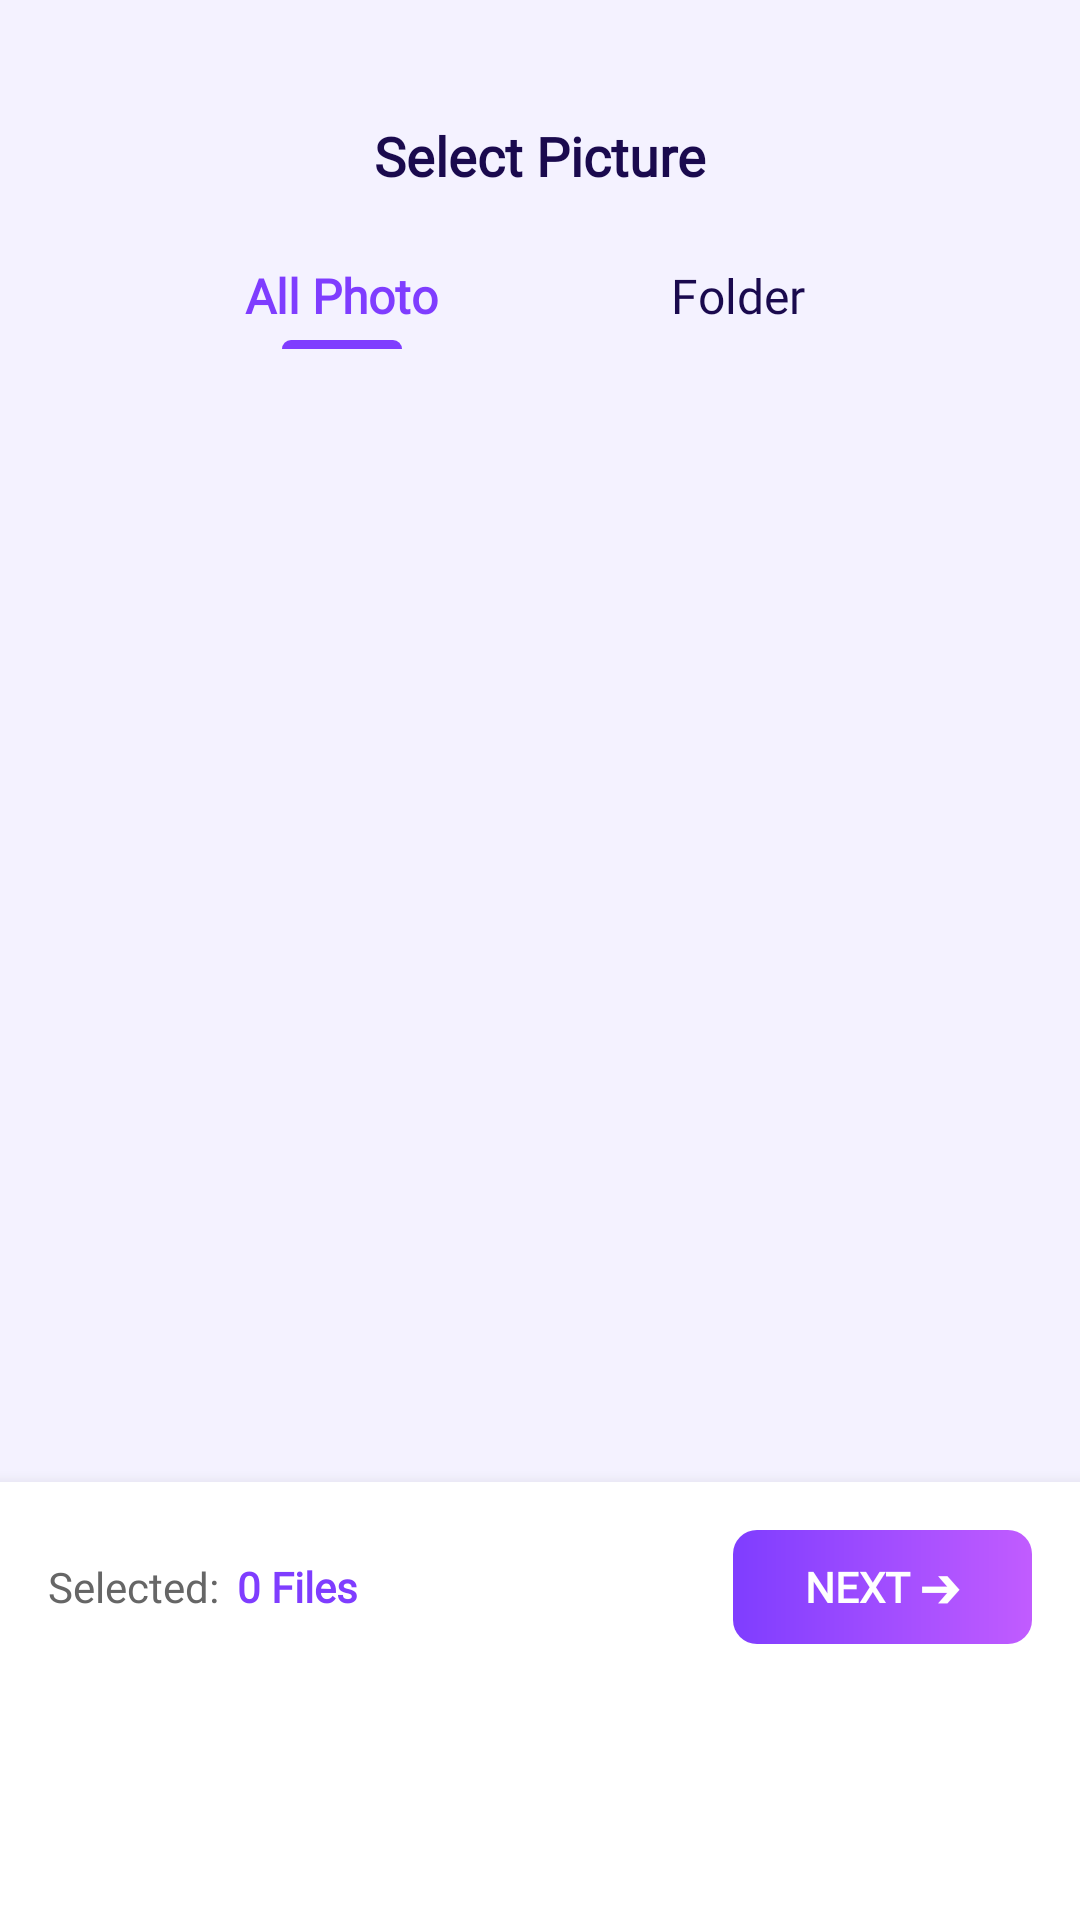

The Android layout XML behind this screen, and the referenced resources:
<!-- AndroidManifest.xml: application theme AppTheme -->
<!-- res/layout/activity_select_picture.xml -->
<?xml version="1.0" encoding="utf-8"?>
<LinearLayout xmlns:android="http://schemas.android.com/apk/res/android"
    xmlns:app="http://schemas.android.com/apk/res-auto"
    android:layout_width="match_parent"
    android:layout_height="match_parent"
    android:orientation="vertical"
    android:background="@color/cosmic_background"
    android:fitsSystemWindows="false"
    android:paddingTop="24dp">

    
    <RelativeLayout
        android:layout_width="match_parent"
        android:layout_height="56dp"
        android:paddingHorizontal="16dp">

        <FrameLayout
            android:id="@+id/btnBack"
            android:layout_width="40dp"
            android:layout_height="40dp"
            android:layout_centerVertical="true"
            android:clickable="true"
            android:focusable="true">

            <ImageView
                android:layout_width="40dp"
                android:layout_height="40dp"
                android:layout_gravity="center"
                android:src="@drawable/ic_back_pur"
               />
        </FrameLayout>

        <TextView
            android:layout_width="wrap_content"
            android:layout_height="wrap_content"
            android:layout_centerInParent="true"
            android:text="@string/select_picture_title"
            android:textColor="@color/cosmic_text_primary"
            android:textSize="18sp"
            android:textStyle="bold"
            android:fontFamily="@font/app_font" />
    </RelativeLayout>

    
    <LinearLayout
        android:layout_width="match_parent"
        android:layout_height="44dp"
        android:orientation="horizontal"
        android:layout_marginBottom="8dp"
        android:paddingHorizontal="48dp"
        android:gravity="center">

        
        <LinearLayout
            android:id="@+id/tabAllPhoto"
            android:layout_width="0dp"
            android:layout_height="match_parent"
            android:layout_weight="1"
            android:orientation="vertical"
            android:gravity="center"
            android:clickable="true"
            android:focusable="true">

            <TextView
                android:id="@+id/txtTabAllPhoto"
                android:layout_width="wrap_content"
                android:layout_height="wrap_content"
                android:text="@string/tab_all_photo"
                android:textColor="@color/cosmic_accent"
                android:textSize="16sp"
                android:textStyle="bold"
                android:fontFamily="@font/app_font" />

            <View
                android:id="@+id/indicatorAllPhoto"
                android:layout_width="40dp"
                android:layout_height="3dp"
                android:layout_marginTop="4dp"
                android:background="@drawable/bg_purple_indicator" />
        </LinearLayout>

        
        <LinearLayout
            android:id="@+id/tabFolder"
            android:layout_width="0dp"
            android:layout_height="match_parent"
            android:layout_weight="1"
            android:orientation="vertical"
            android:gravity="center"
            android:clickable="true"
            android:focusable="true">

            <TextView
                android:id="@+id/txtTabFolder"
                android:layout_width="wrap_content"
                android:layout_height="wrap_content"
                android:text="@string/tab_folder"
                android:textColor="@color/cosmic_text_primary"
                android:textSize="16sp"
                android:fontFamily="@font/app_font" />

            <View
                android:id="@+id/indicatorFolder"
                android:layout_width="40dp"
                android:layout_height="3dp"
                android:layout_marginTop="4dp"
                android:background="@drawable/bg_purple_indicator"
                android:visibility="invisible" />
        </LinearLayout>

    </LinearLayout>

    
    <androidx.recyclerview.widget.RecyclerView
        android:id="@+id/gridRecyclerView"
        android:layout_width="match_parent"
        android:layout_height="0dp"
        android:layout_weight="1"
        android:paddingHorizontal="12dp"
        android:clipToPadding="false"
        android:scrollbars="vertical" />

    
    <LinearLayout
        android:id="@+id/layoutBottomSelectedBar"
        android:layout_width="match_parent"
        android:layout_height="wrap_content"
        android:orientation="vertical"
        android:background="@color/cosmic_white"
        android:padding="16dp"
        android:elevation="8dp">

        
        <RelativeLayout
            android:layout_width="match_parent"
            android:layout_height="wrap_content"
            android:layout_marginBottom="12dp">

            <LinearLayout
                android:layout_width="wrap_content"
                android:layout_height="wrap_content"
                android:layout_centerVertical="true"
                android:orientation="horizontal">

                <TextView
                    android:id="@+id/txtSelectedLabel"
                    android:layout_width="wrap_content"
                    android:layout_height="wrap_content"
                    android:text="@string/selected_label"
                    android:textColor="#666666"
                    android:textSize="14sp"
                    android:fontFamily="@font/app_font" />

                <TextView
                    android:id="@+id/txtSelectedCount"
                    android:layout_width="wrap_content"
                    android:layout_height="wrap_content"
                    android:layout_marginStart="6dp"
                    android:text="0 Files"
                    android:textColor="@color/cosmic_accent"
                    android:textSize="14sp"
                    android:textStyle="bold"
                    android:fontFamily="@font/app_font" />
            </LinearLayout>

            <androidx.appcompat.widget.AppCompatButton
                android:id="@+id/btnNext"
                android:layout_width="wrap_content"
                android:layout_height="38dp"
                android:layout_alignParentRight="true"
                android:layout_centerVertical="true"
                android:paddingHorizontal="24dp"
                android:text="@string/btn_next_arrow"
                android:textColor="@color/cosmic_white"
                android:textSize="14sp"
                android:textStyle="bold"
                android:background="@drawable/bg_purple_gradient_btn"
                android:stateListAnimator="@null"
                android:fontFamily="@font/app_font" />
        </RelativeLayout>

        
        <androidx.recyclerview.widget.RecyclerView
            android:id="@+id/selectedRecyclerView"
            android:layout_width="match_parent"
            android:layout_height="64dp"
            android:orientation="horizontal"
            android:clipToPadding="false" />
    </LinearLayout>

</LinearLayout>
<!-- resources referenced by this layout -->
<resources>
  <color name="cosmic_accent">#7F3DFF</color>
  <color name="cosmic_background">#F4F2FF</color>
  <color name="cosmic_text_primary">#1A0A4E</color>
  <color name="cosmic_white">#FFFFFF</color>
  <!-- drawable bg_purple_gradient_btn (drawable) -->
  <?xml version="1.0" encoding="utf-8"?>
  <shape xmlns:android="http://schemas.android.com/apk/res/android"
      android:shape="rectangle">
      <gradient
          android:startColor="@color/cosmic_accent"
          android:endColor="#C15CFF"
          android:angle="0"
          android:type="linear" />
      <corners android:radius="8dp" />
  </shape>
  <!-- drawable bg_purple_indicator (drawable) -->
  <?xml version="1.0" encoding="utf-8"?>
  <shape xmlns:android="http://schemas.android.com/apk/res/android"
      android:shape="rectangle">
      <solid android:color="@color/cosmic_accent" />
      <corners
          android:topLeftRadius="100dp"
          android:topRightRadius="100dp"
          android:bottomLeftRadius="0dp"
          android:bottomRightRadius="0dp" />
  </shape>
  <string name="btn_next_arrow">Next ➔</string>
  <string name="select_picture_title">Select Picture</string>
  <string name="selected_label">Selected:</string>
  <string name="tab_all_photo">All Photo</string>
  <string name="tab_folder">Folder</string>
  <style name="AppTheme" parent="Theme.MaterialComponents.DayNight.NoActionBar">
          <item name="android:windowBackground">@color/cosmic_background</item>
          <item name="android:colorBackground">@color/cosmic_background</item>
          <item name="android:windowContentOverlay">@null</item>
          <item name="android:statusBarColor">@android:color/transparent</item>
          <item name="android:navigationBarColor">@android:color/transparent</item>
          <item name="windowNoTitle">true</item>
          <item name="windowActionBar">false</item>
      </style>
</resources>
